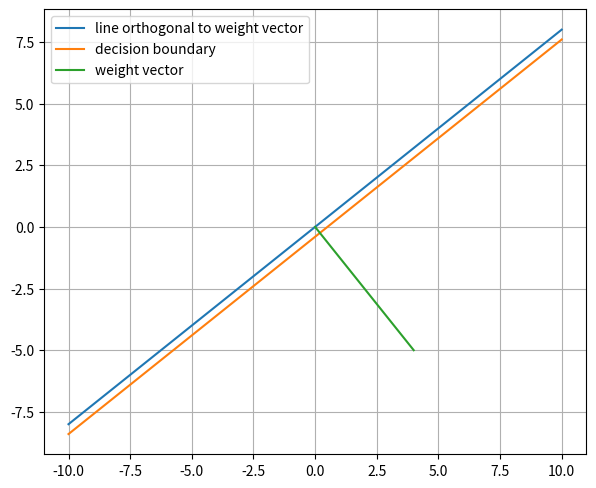

Here is the Python script that generated this plot:
import numpy as np
import matplotlib.pyplot as plt

# Given values
w = np.array([4, -5])
b = -2

# Create x range for plotting lines
x = np.linspace(-10, 10, 400)

# Decision boundary: 4x - 5y - 2 = 0 -> y = (4/5)x - 2/5
y_decision = (4/5) * x - (2/5)

# Orthogonal line to w (direction perpendicular to w is (5,4))
# Line through origin with direction (5,4): y = (4/5)x
y_ortho = (4/5) * x

# Plot setup
plt.figure(figsize=(7,7))

# (b) Orthogonal line
plt.plot(x, y_ortho, label='line orthogonal to weight vector')

# (c) Decision boundary
plt.plot(x, y_decision, label='decision boundary')

plt.plot([0, 4], [0, -5], label='weight vector')

plt.legend()
plt.grid()
plt.gca().set_aspect('equal', adjustable='box')
plt.show()






























# from scipy.special import expit

# def relu(x):
#     return (x + np.abs(x))/2

# def cross_entropy_loss(yi, output):
#     return -yi * np.log(output)

# def relu_der(x):
#     return (x>0).astype(float)

# def sigmoid_grad(x):
#     return expit(x) * (1 - expit(x))

# def softmax(x):
#     return np.exp(x)/sum(np.exp(x))

# xi = np.array([6, 4, 7, 2, 1])
# yi = np.array([0, 1, 0])

# w1 = np.array([0, 4, -4, 5, 4])
# b_w1 = 1
# w2 = np.array([2, 2, -4, 3, 0])
# b_w2 = 1

# v1 = np.array([1, -2])
# b_v1 = -1
# v2 = np.array([2, 3])
# b_v2 = 0
# v3 = np.array([1, 2])
# b_v3 = 2

# xi_w1_pre = xi.dot(w1.T) + b_w1
# xi_w2_pre = xi.dot(w2.T) + b_w2

# xi_w1_post = relu(xi_w1_pre)
# xi_w2_post = relu(xi_w2_pre)

# w = np.array([xi_w1_post, xi_w2_post])

# w_v1 = expit(w.dot(v1.T) + b_v1)
# w_v2 = expit(w.dot(v2.T) + b_v2)
# w_v3 = expit(w.dot(v3.T) + b_v3)

# pre_output = np.array([w_v1, w_v2, w_v3])

# output = softmax(pre_output)
# print("output", output)

# print(cross_entropy_loss(yi, output))

# import numpy as np
# from scipy.special import expit

# def relu(x):
#     return (x + np.abs(x))/2

# def cross_entropy_loss(yi, output):
#     return -yi * np.log(output)

# def relu_der(x):
#     return (x>0).astype(float)

# def sigmoid_grad(x):
#     return expit(x) * (1 - expit(x))

# def softmax(x):
#     return np.exp(x)/sum(np.exp(x))

# # calculate gradients
# dpre_output = output - yi

# dz1 = dpre_output[0] * sigmoid_grad(w_v1)
# dz2 = dpre_output[1] * sigmoid_grad(w_v2)
# dz3 = dpre_output[2] * sigmoid_grad(w_v3)

# dz = np.array([dz1, dz2, dz3])
# dv1 = np.outer(w, dz1)
# dv2 = np.outer(w, dz2)
# dv3 = np.outer(w, dz3)

# dh = (dz1 * v1) + (dz2 * v2) + (dz3 * v3)
# du = dh * relu_der(np.array([xi_w1_pre, xi_w2_pre]))

# dw1 = xi * du[0]
# dw2 = xi * du[1]


# print("dw1:", dw1)
# print("dw2:", dw2)
# print("dv1:", dv1)
# print("dv2:", dv2)
# print("dv3:", dv3)
